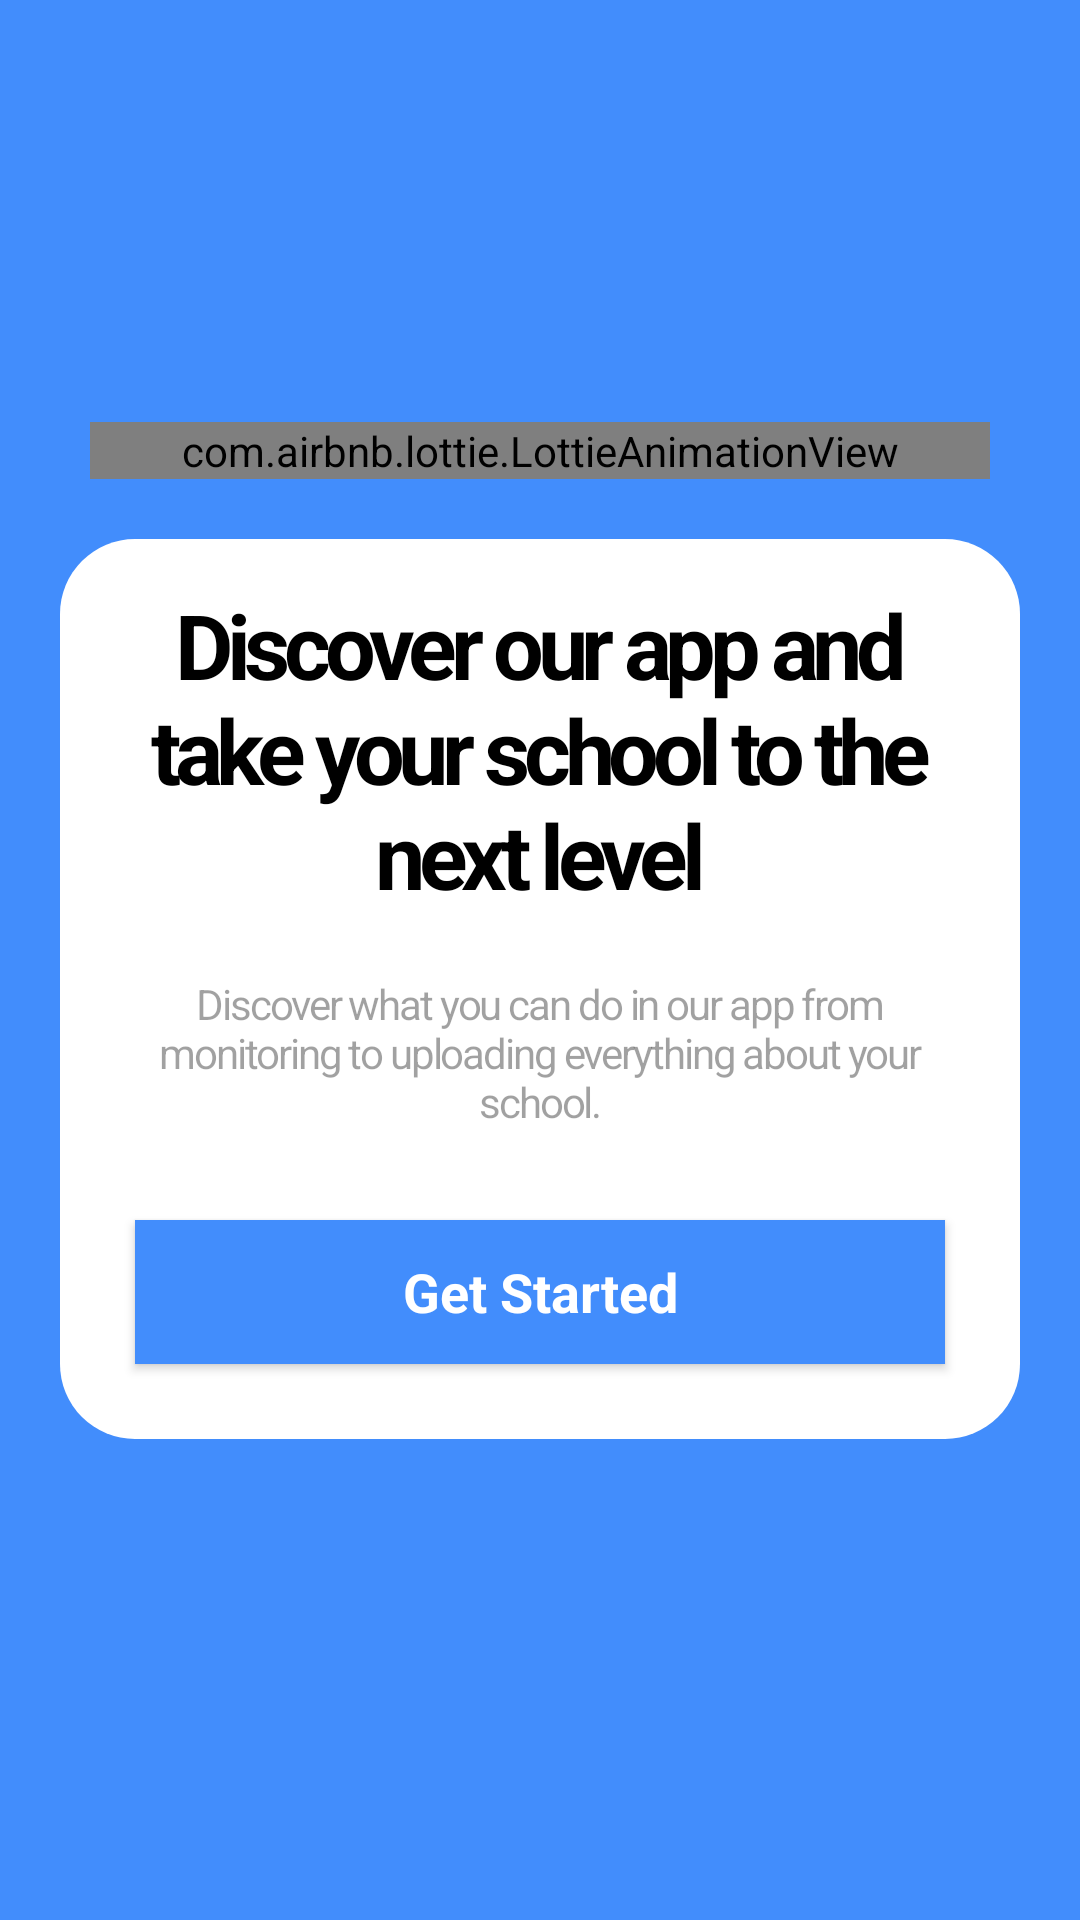

This screen was rendered from an Android layout file. Write that file and the resources it references.
<!-- AndroidManifest.xml: application theme Theme.Schoolspace -->
<!-- res/layout/onboarding_screen.xml -->
<?xml version="1.0" encoding="utf-8"?>
<androidx.constraintlayout.widget.ConstraintLayout xmlns:android="http://schemas.android.com/apk/res/android"
    xmlns:app="http://schemas.android.com/apk/res-auto"
    android:layout_width="match_parent"
    android:background="@color/bluemain"
    android:layout_height="match_parent">

    <LinearLayout
        android:layout_width="wrap_content"
        android:layout_height="wrap_content"
        android:orientation="vertical"
        app:layout_constraintBottom_toBottomOf="parent"
        app:layout_constraintEnd_toEndOf="parent"
        app:layout_constraintHorizontal_bias="0.0"
        app:layout_constraintStart_toStartOf="parent"
        app:layout_constraintTop_toTopOf="parent">

        <com.airbnb.lottie.LottieAnimationView
            android:id="@+id/animationView"
            android:layout_width="300sp"
            android:layout_height="wrap_content"
            app:lottie_autoPlay="true"
            app:lottie_loop="true"
            android:layout_gravity="center"
            app:lottie_url="https://assets9.lottiefiles.com/packages/lf20_dT1E1P.json" />

        <LinearLayout
            android:layout_width="wrap_content"
            android:layout_height="wrap_content"
            android:layout_margin="20sp"
            android:background="@drawable/background"
            android:orientation="vertical">

            <TextView
                android:id="@+id/discover_ou"
                android:layout_width="match_parent"
                android:layout_height="wrap_content"
                android:layout_alignParentLeft="true"
                android:layout_alignParentTop="true"
                android:layout_margin="10sp"
                android:layout_marginLeft="0sp"
                android:layout_marginTop="2sp"
                android:gravity="center_horizontal|top"
                android:text="@string/discover_ou"
                android:textAppearance="@style/discover_ou"
                android:textStyle="bold" />

            <TextView
                android:id="@+id/discover_wh"
                android:layout_width="wrap_content"
                android:layout_height="wrap_content"
                android:layout_alignParentLeft="true"
                android:layout_alignParentTop="false"
                android:layout_margin="10sp"
                android:layout_marginLeft="0sp"
                android:layout_marginTop="0sp"
                android:gravity="center"
                android:lineSpacingExtra="0sp"
                android:text="@string/discover_wh"
                android:textAppearance="@style/discover_wh"
                android:translationY="0sp" />

            <Button
                android:id="@+id/button"
                android:layout_width="match_parent"
                android:layout_height="wrap_content"
                android:layout_margin="20sp"
                android:background="@color/bluemain"

                android:text="Get Started"
                android:textAppearance="@style/TextAppearance.AppCompat.Medium"
                android:textColor="#FFFFFF"
                android:textStyle="bold" />
        </LinearLayout>

    </LinearLayout>

</androidx.constraintlayout.widget.ConstraintLayout>
<!-- resources referenced by this layout -->
<resources>
  <color name="bluemain">#428DFC</color>
  <!-- drawable background (drawable) -->
  <?xml version="1.0" encoding="UTF-8"?>
  <shape xmlns:android="http://schemas.android.com/apk/res/android">
      <solid android:color="#FFFFFF"/>
  
  
  
  
      <padding
          android:left="5dp"
          android:top="5dp"
          android:right="5dp"
          android:bottom="5dp"/>
      <corners
          android:bottomRightRadius="25sp"
          android:bottomLeftRadius="25sp"
          android:topLeftRadius="25sp"
          android:topRightRadius="25sp"/>
  </shape>
  <string name="discover_ou">Discover our app and take your school to the next level</string>
  <string name="discover_wh">Discover what you can do in our app from monitoring to uploading everything about your school.</string>
  <style name="discover_ou">
  
          <item name="android:textSize">
              30sp
          </item>
  
          <item name="android:letterSpacing">
              -0.07
          </item>
  
          <item name="android:textColor">
              #000000
          </item>
  
      </style>
  <style name="discover_wh">
  
          <item name="android:textSize">
              14sp
          </item>
  
          <item name="android:letterSpacing">
              -0.05
          </item>
  
          <item name="android:textColor">
              #5E000000
          </item>
  
      </style>
  <style name="Theme.Schoolspace" parent="Theme.MaterialComponents.DayNight.NoActionBar">
          
          <item name="colorPrimary">@color/bluemain</item>
          <item name="colorPrimaryVariant">@color/bluemain</item>
          <item name="colorOnPrimary">@color/white</item>
          
          <item name="colorSecondary">@color/teal_200</item>
          <item name="colorSecondaryVariant">@color/teal_700</item>
          <item name="colorOnSecondary">@color/black</item>
          
          <item name="android:statusBarColor" tools:targetApi="l">?attr/colorPrimary</item>
          
      </style>
  <color name="white">#FFFFFFFF</color>
  <color name="teal_200">#FF03DAC5</color>
  <color name="teal_700">#FF018786</color>
  <color name="black">#FF000000</color>
</resources>
